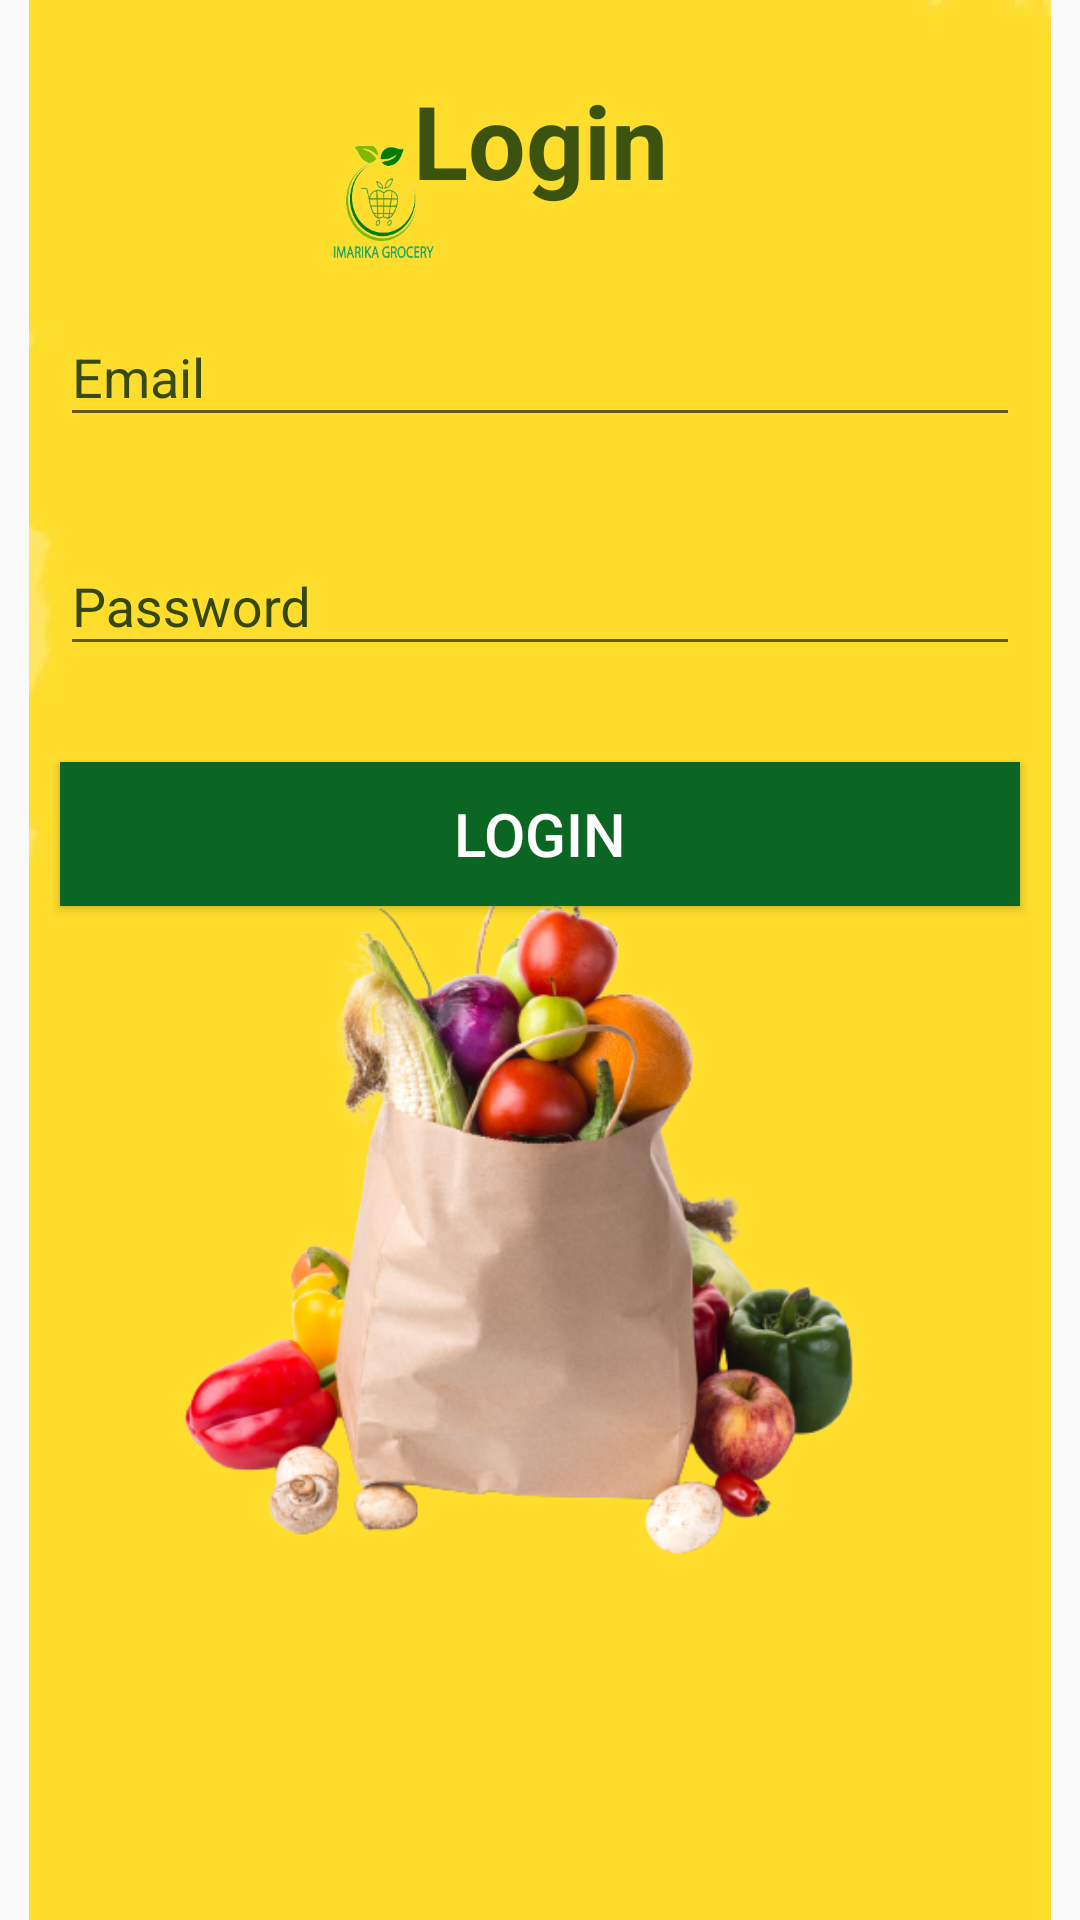

The Android layout XML behind this screen, and the referenced resources:
<!-- AndroidManifest.xml: application theme Theme.ImarikaGroceryApp -->
<!-- res/layout/activity_mama_mboga_login.xml -->
<?xml version="1.0" encoding="utf-8"?>
<androidx.constraintlayout.widget.ConstraintLayout xmlns:android="http://schemas.android.com/apk/res/android"
    xmlns:app="http://schemas.android.com/apk/res-auto"
    xmlns:tools="http://schemas.android.com/tools"
    android:layout_width="match_parent"
    android:layout_height="match_parent"
    tools:context=".MamaMbogaLogin">

    <ImageView
        android:id="@+id/imageView10"
        android:layout_width="wrap_content"
        android:layout_height="wrap_content"
        app:layout_constraintEnd_toEndOf="parent"
        app:layout_constraintStart_toStartOf="parent"
        app:layout_constraintTop_toTopOf="parent"
        app:srcCompat="@drawable/image" />

    <ImageView
        android:id="@+id/imageView13"
        android:layout_width="114dp"
        android:layout_height="110dp"
        android:layout_marginStart="70dp"
        android:layout_marginTop="8dp"
        app:layout_constraintStart_toStartOf="parent"
        app:layout_constraintTop_toTopOf="parent"
        app:srcCompat="@drawable/cas" />

    <com.google.android.material.textfield.TextInputLayout
        android:id="@+id/tillEmailL"
        android:layout_width="0dp"
        android:layout_height="wrap_content"
        android:layout_marginStart="20dp"
        android:layout_marginTop="24dp"
        android:layout_marginEnd="20dp"
        android:textColorHint="#384A13"
        app:layout_constraintEnd_toEndOf="parent"
        app:layout_constraintStart_toStartOf="parent"
        app:layout_constraintTop_toBottomOf="@+id/textView2">

        <com.google.android.material.textfield.TextInputEditText
            android:id="@+id/etEmailL"
            android:layout_width="match_parent"
            android:layout_height="wrap_content"
            android:hint="Email" />
    </com.google.android.material.textfield.TextInputLayout>

    <com.google.android.material.textfield.TextInputLayout
        android:id="@+id/tilpasswordL"
        android:layout_width="0dp"
        android:layout_height="wrap_content"
        android:layout_marginStart="20dp"
        android:layout_marginTop="24dp"
        android:layout_marginEnd="20dp"
        android:textColorHint="#34470E"
        app:layout_constraintEnd_toEndOf="parent"
        app:layout_constraintStart_toStartOf="parent"
        app:layout_constraintTop_toBottomOf="@+id/tillEmailL">

        <com.google.android.material.textfield.TextInputEditText
            android:id="@+id/etpasswordL"
            android:layout_width="match_parent"
            android:layout_height="wrap_content"
            android:hint="Password" />
    </com.google.android.material.textfield.TextInputLayout>

    <TextView
        android:id="@+id/textView2"
        android:layout_width="wrap_content"
        android:layout_height="wrap_content"
        android:layout_marginStart="16dp"
        android:layout_marginTop="24dp"
        android:layout_marginEnd="16dp"
        android:text="Login"
        android:textColor="#3C530F"
        android:textSize="34sp"
        android:textStyle="bold"
        app:layout_constraintEnd_toEndOf="parent"
        app:layout_constraintStart_toStartOf="parent"
        app:layout_constraintTop_toTopOf="parent" />

    <Button
        android:id="@+id/btnLogin"
        android:layout_width="0dp"
        android:layout_height="wrap_content"
        android:layout_marginStart="20dp"
        android:layout_marginTop="32dp"
        android:layout_marginEnd="20dp"
        android:background="#0B6623"
        android:text="login"
        android:textColor="@color/white"
        android:textSize="20sp"
        app:layout_constraintEnd_toEndOf="parent"
        app:layout_constraintStart_toStartOf="parent"
        app:layout_constraintTop_toBottomOf="@+id/tilpasswordL" />

    <ImageView
        android:id="@+id/imageView15"
        android:layout_width="400dp"
        android:layout_height="351dp"
        android:layout_marginBottom="90dp"
        app:layout_constraintBottom_toBottomOf="@+id/imageView10"
        app:layout_constraintEnd_toEndOf="parent"
        app:layout_constraintStart_toStartOf="parent"
        app:srcCompat="@drawable/imge" />

</androidx.constraintlayout.widget.ConstraintLayout>
<!-- resources referenced by this layout -->
<resources>
  <!-- drawable cas: png bitmap (drawable-v24, 35270 bytes) -->
  <!-- drawable image: png bitmap (drawable-v24, 16706 bytes) -->
  <!-- drawable imge: png bitmap (drawable-v24, 192951 bytes) -->
  <style name="Theme.ImarikaGroceryApp" parent="Theme.AppCompat.DayNight.NoActionBar">
          
          <item name="colorPrimary">@color/purple_500</item>
          <item name="colorPrimaryVariant">@color/purple_700</item>
          <item name="colorOnPrimary">@color/white</item>
          
          <item name="colorSecondary">@color/teal_200</item>
          <item name="colorSecondaryVariant">@color/teal_700</item>
          <item name="colorOnSecondary">@color/black</item>
          
          <item name="android:statusBarColor">?attr/colorPrimaryVariant</item>
          
      </style>
  <!-- not gathered from this repository: default colours our renderer supplied (Android Studio template values) -->
  <color name="purple_500">#FF6200EE</color>
  <color name="purple_700">#FF3700B3</color>
  <color name="teal_200">#FF03DAC5</color>
  <color name="teal_700">#FF018786</color>
  <color name="black">#FF000000</color>
  <color name="white">#FFFFFFFF</color>
</resources>
